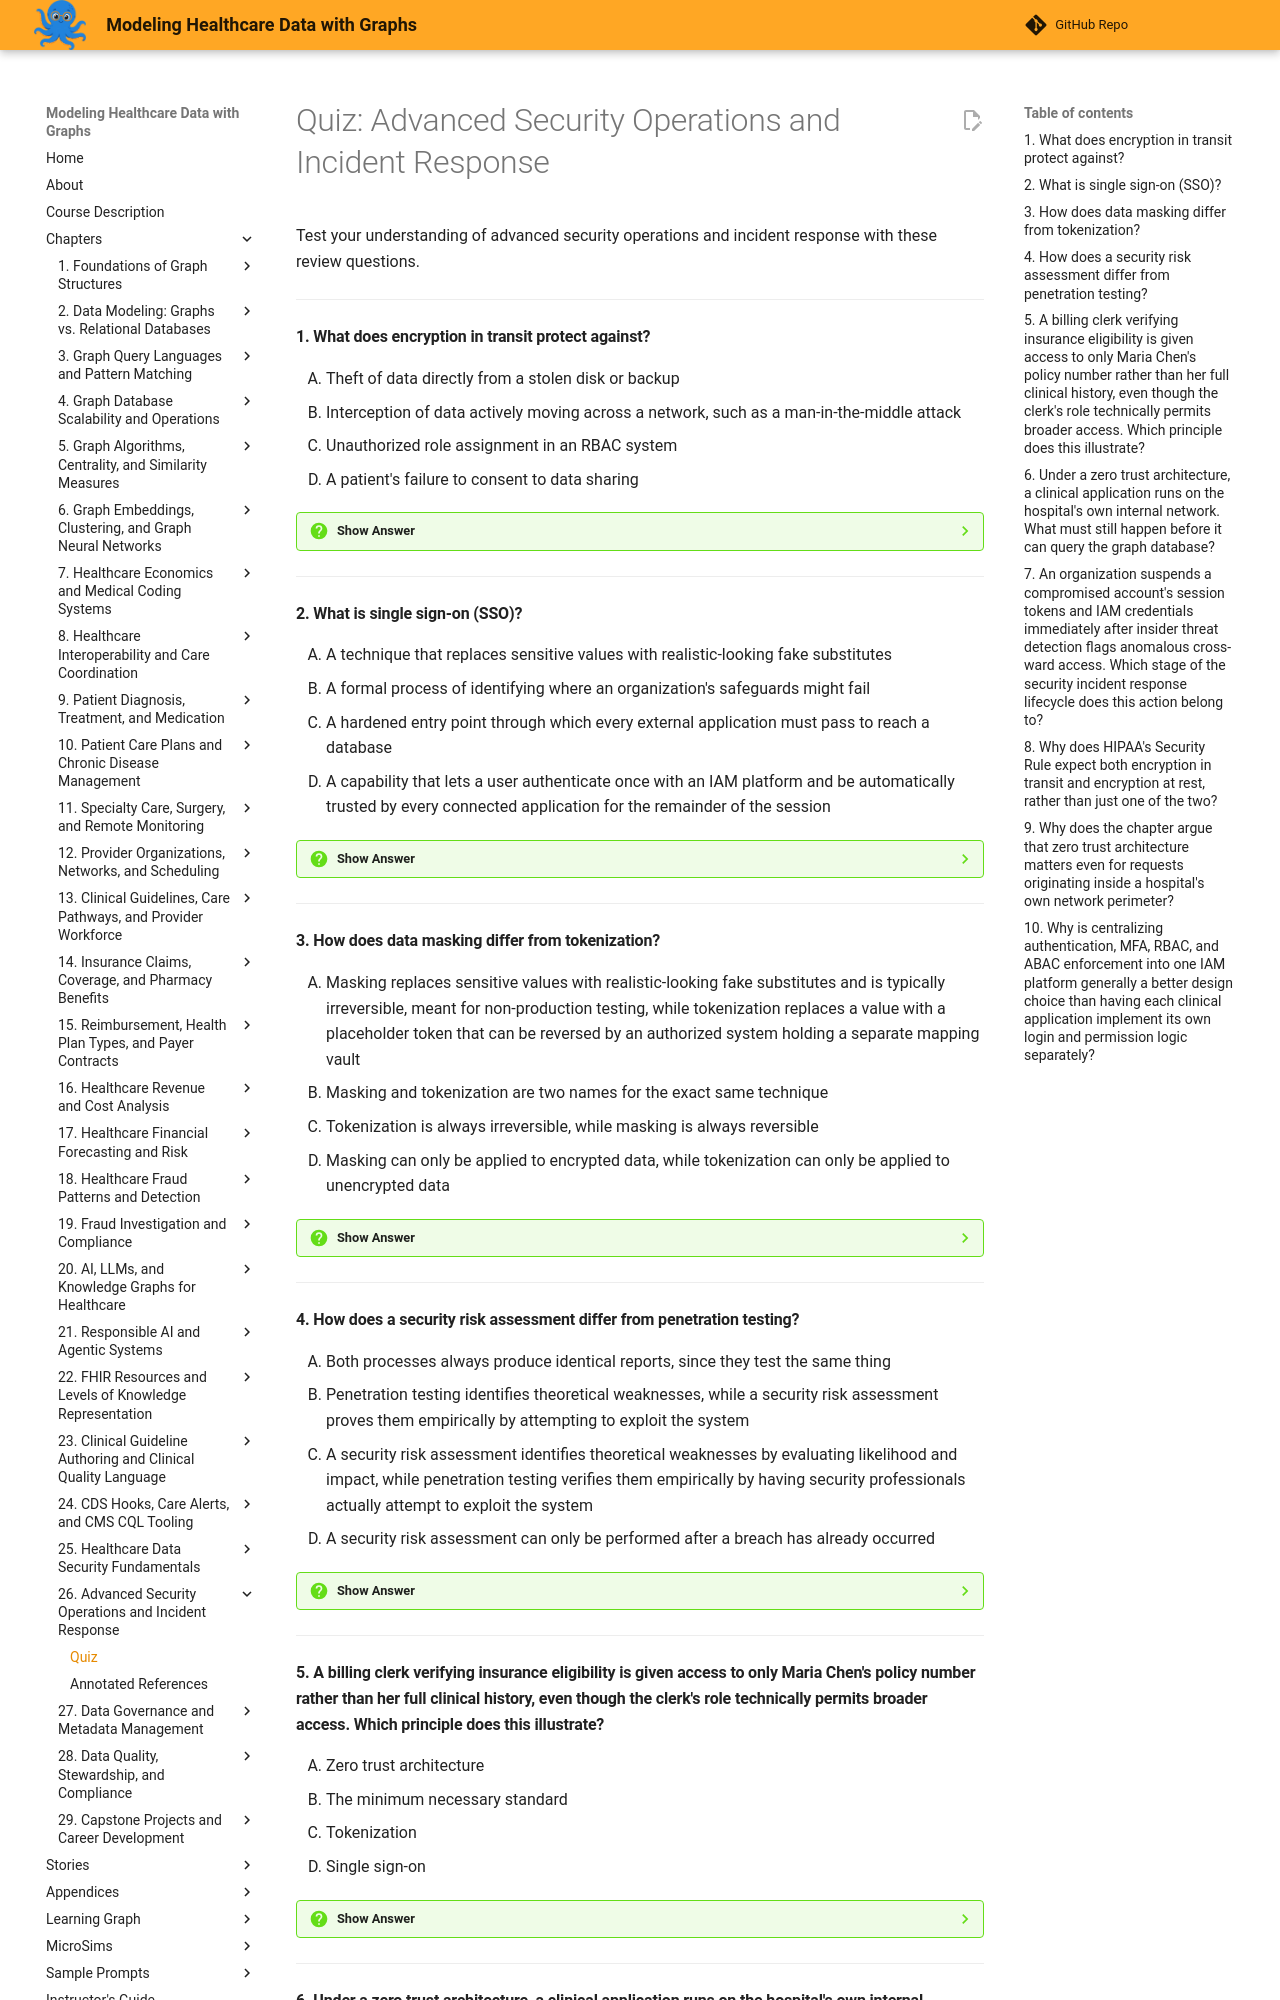

repository: dmccreary/modeling-healthcare-data · page: chapters/26-advanced-security-operations-incident-response/quiz/index.html · generator: mkdocs

# Quiz: Advanced Security Operations and Incident Response

Test your understanding of advanced security operations and incident response with these review questions.

---

#### 1. What does encryption in transit protect against?

<div class="upper-alpha" markdown>
1. Theft of data directly from a stolen disk or backup
2. Interception of data actively moving across a network, such as a man-in-the-middle attack
3. Unauthorized role assignment in an RBAC system
4. A patient's failure to consent to data sharing
</div>

??? question "Show Answer"
    The correct answer is **B**. Encryption in transit protects data actively crossing a network, wrapping it in a cryptographic tunnel so an intercepted packet is unreadable ciphertext. Option A describes encryption at rest, a complementary but distinct technique. Option C describes an RBAC concern from Chapter 25. Option D describes a consent management concern, unrelated to network protection.

    **Concept Tested:** Encryption In Transit

---

#### 2. What is single sign-on (SSO)?

<div class="upper-alpha" markdown>
1. A technique that replaces sensitive values with realistic-looking fake substitutes
2. A formal process of identifying where an organization's safeguards might fail
3. A hardened entry point through which every external application must pass to reach a database
4. A capability that lets a user authenticate once with an IAM platform and be automatically trusted by every connected application for the remainder of the session
</div>

??? question "Show Answer"
    The correct answer is **D**. SSO lets a user authenticate once and move between connected applications without re-entering credentials, while each application still enforces its own authorization rules. Option A describes data masking. Option B describes a security risk assessment. Option C describes a secure API gateway.

    **Concept Tested:** Single Sign-On

---

#### 3. How does data masking differ from tokenization?

<div class="upper-alpha" markdown>
1. Masking replaces sensitive values with realistic-looking fake substitutes and is typically irreversible, meant for non-production testing, while tokenization replaces a value with a placeholder token that can be reversed by an authorized system holding a separate mapping vault
2. Masking and tokenization are two names for the exact same technique
3. Tokenization is always irreversible, while masking is always reversible
4. Masking can only be applied to encrypted data, while tokenization can only be applied to unencrypted data
</div>

??? question "Show Answer"
    The correct answer is **A**. Masking is typically irreversible and used for non-production testing, while tokenization is reversible by design for authorized systems that need to recover the original value later. Option B contradicts the chapter's explicit distinction between the two. Option C reverses which technique is reversible. Option D fabricates an unsupported encryption dependency for either technique.

    **Concept Tested:** Tokenization

---

#### 4. How does a security risk assessment differ from penetration testing?

<div class="upper-alpha" markdown>
1. Both processes always produce identical reports, since they test the same thing
2. Penetration testing identifies theoretical weaknesses, while a security risk assessment proves them empirically by attempting to exploit the system
3. A security risk assessment identifies theoretical weaknesses by evaluating likelihood and impact, while penetration testing verifies them empirically by having security professionals actually attempt to exploit the system
4. A security risk assessment can only be performed after a breach has already occurred
</div>

??? question "Show Answer"
    The correct answer is **C**. A security risk assessment estimates theoretical weaknesses through likelihood and impact analysis, while penetration testing empirically proves a vulnerability is real by actually exploiting it. Option A ignores the chapter's clear distinction between the two. Option B reverses which activity is theoretical versus empirical. Option D contradicts the chapter's description of risk assessments as regular, ongoing, and independent of any breach.

    **Concept Tested:** Penetration Testing

---

#### 5. A billing clerk verifying insurance eligibility is given access to only Maria Chen's policy number rather than her full clinical history, even though the clerk's role technically permits broader access. Which principle does this illustrate?

<div class="upper-alpha" markdown>
1. Zero trust architecture
2. The minimum necessary standard
3. Tokenization
4. Single sign-on
</div>

??? question "Show Answer"
    The correct answer is **B**. The minimum necessary standard limits disclosure to the smallest amount of PHI reasonably needed for the task, even when broader role-based access is technically available. Option A concerns verifying every request regardless of network origin, a different concept. Option C describes replacing values with placeholder tokens. Option D describes unified login across applications.

    **Concept Tested:** Minimum Necessary Standard

---
